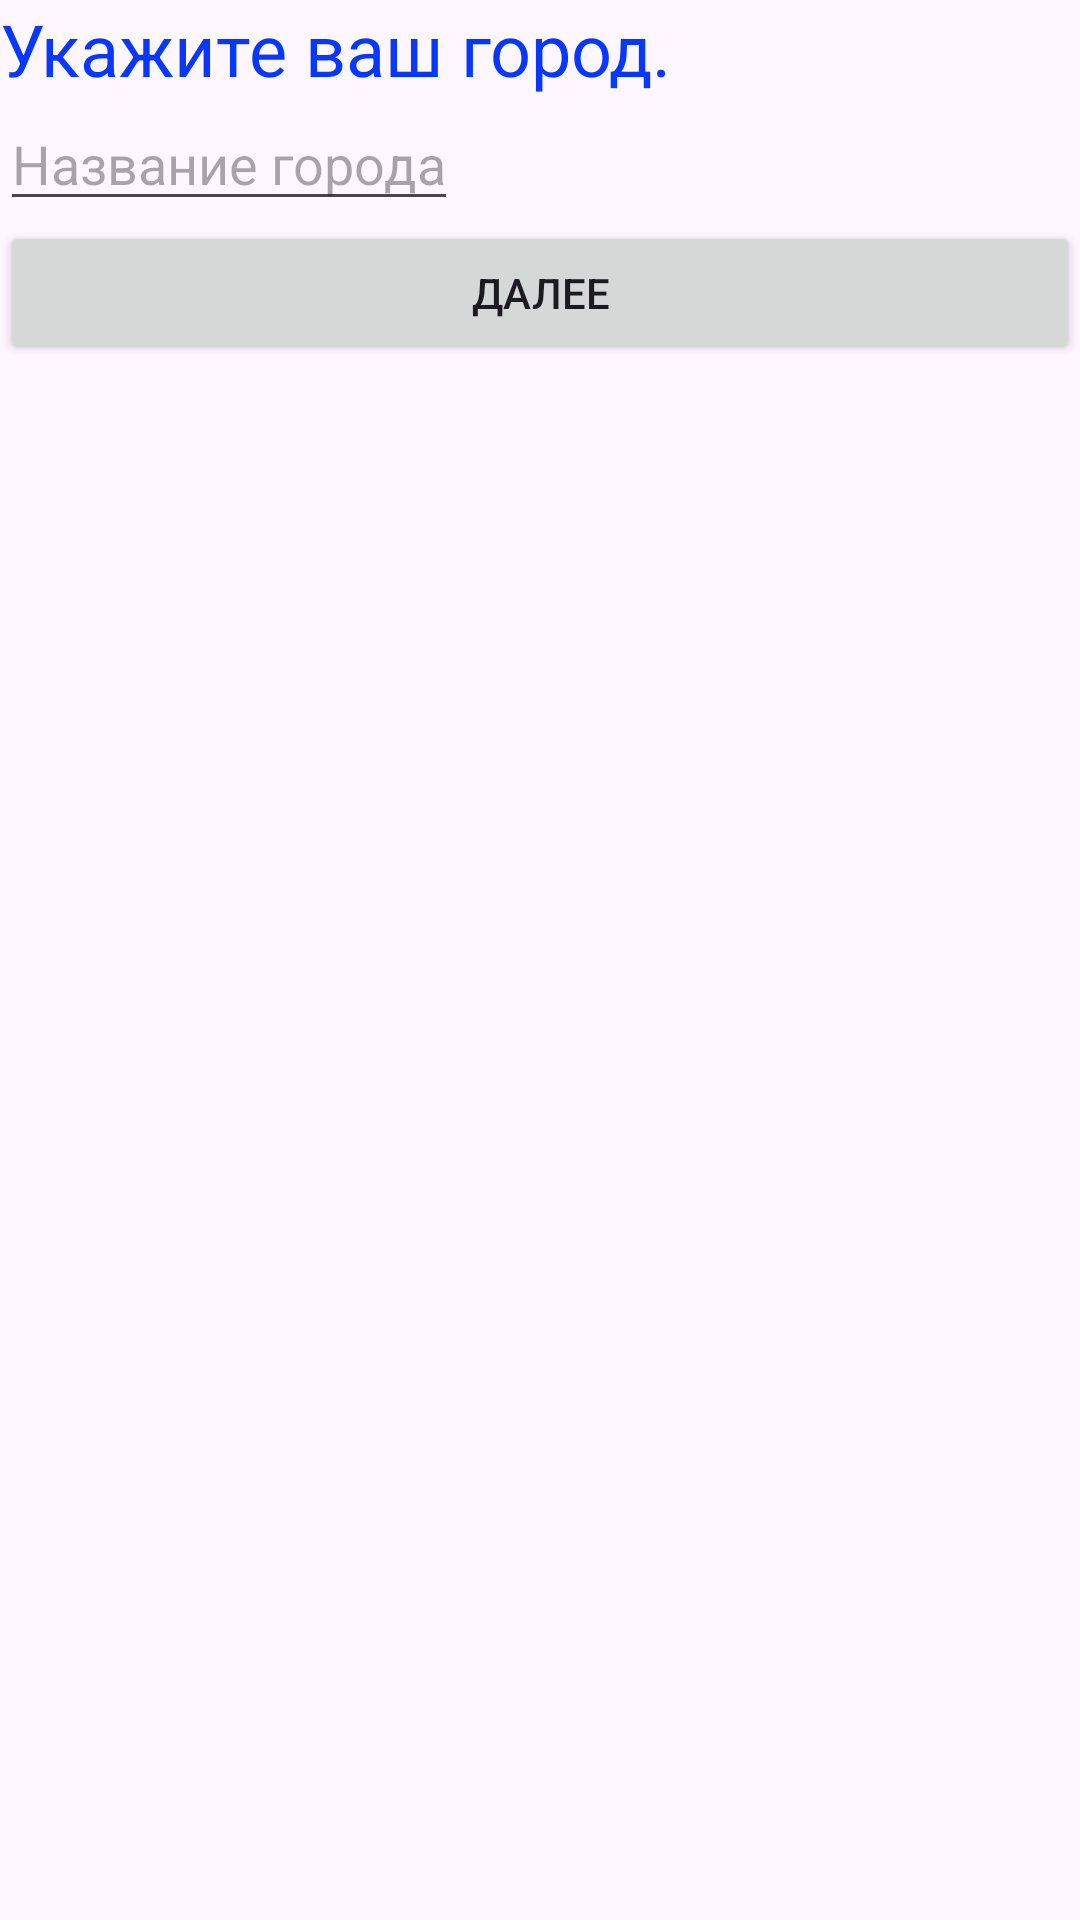

Produce the Android XML layout that renders to this screen, including the resource entries it uses.
<!-- AndroidManifest.xml: application theme Theme.FindMeHollidays -->
<!-- res/layout/activity_anketka4.xml -->
<?xml version="1.0" encoding="utf-8"?>
<androidx.constraintlayout.widget.ConstraintLayout
    xmlns:android="http://schemas.android.com/apk/res/android"
    xmlns:app="http://schemas.android.com/apk/res-auto"
    xmlns:tools="http://schemas.android.com/tools"
    android:layout_width="match_parent"
    android:layout_height="wrap_content"
    android:layout_gravity="center"
    tools:context=".Anketka4" >

    <TextView
        android:id="@+id/biggdfuvs"
        android:layout_width="wrap_content"
        android:layout_height="wrap_content"
        android:textColor="@color/blue"
        android:text="@string/hgdghhd"
        android:textSize="24dp"
        tools:ignore="MissingConstraints" />

    <EditText
        android:id="@+id/qwevgjcsogoj"
        android:layout_width="wrap_content"
        android:layout_height="wrap_content"
        android:hint="@string/vgiogпрojsfv"
        app:layout_constraintTop_toBottomOf="@id/biggdfuvs"
        tools:ignore="MissingConstraints" />

    <Button
        android:id="@+id/gsinbfghgi"
        android:layout_width="match_parent"
        android:layout_height="wrap_content"
        android:text="@string/giogji"
        app:layout_constraintTop_toBottomOf="@id/qwevgjcsogoj"
        tools:ignore="MissingConstraints"/>

</androidx.constraintlayout.widget.ConstraintLayout>
<!-- resources referenced by this layout -->
<resources>
  <color name="blue">#0838FF</color>
  <string name="giogji">Далее</string>
  <string name="hgdghhd">Укажите ваш город.</string>
  <style name="Theme.FindMeHollidays" parent="Base.Theme.FindMeHollidays" />
  <style name="Base.Theme.FindMeHollidays" parent="Theme.Material3.DayNight.NoActionBar">
          
          
      </style>
</resources>
